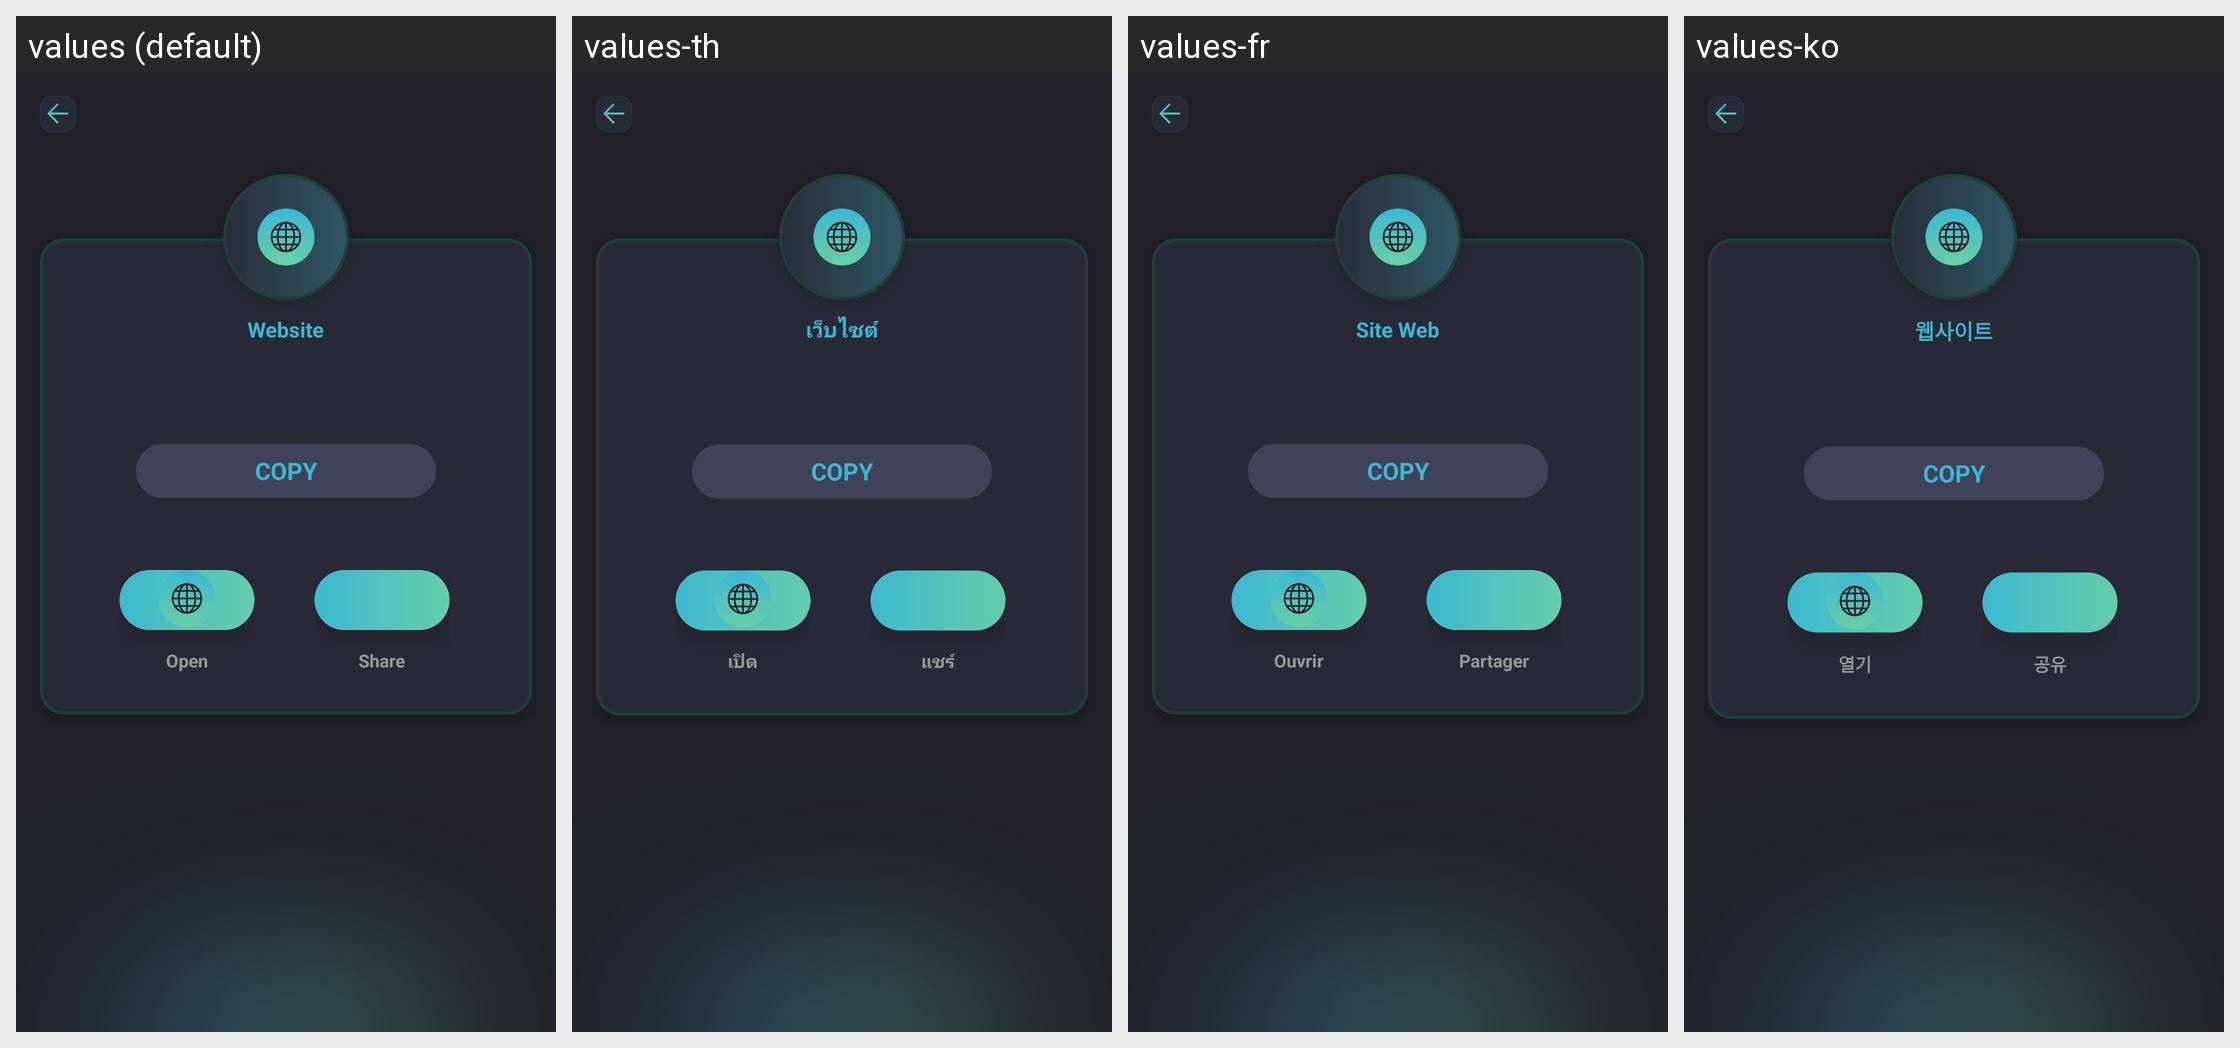

This grid shows one Android layout under several languages. Give, for every string resource on the screen, its name, the default text and each shown locale's text.
Android screen res/layout/activity_result_website.xml rendered under 4 locales, left to right: values (default), values-th, values-fr, values-ko. Device: Nexus 5 (rendered at 1080×1920; each locale shown at half size, 540×960, under a caption strip naming it); theme Theme.SmartQREditor.
Other locales in the repository, not shown: values-de, values-es, values-in, values-ja, values-ms, values-pt, values-zh-rTW.
Strings drawn on this screen, with the default value and each locale's value (text and hints the layout hard-codes, and strings that could not be matched under every locale, appear in the picture but are not listed):

Website
  values: Website
  values-th: เว็บไซต์
  values-fr: Site Web
  values-ko: 웹사이트

Open
  values: Open
  values-th: เปิด
  values-fr: Ouvrir
  values-ko: 열기

share
  values: Share
  values-th: แชร์
  values-fr: Partager
  values-ko: 공유
